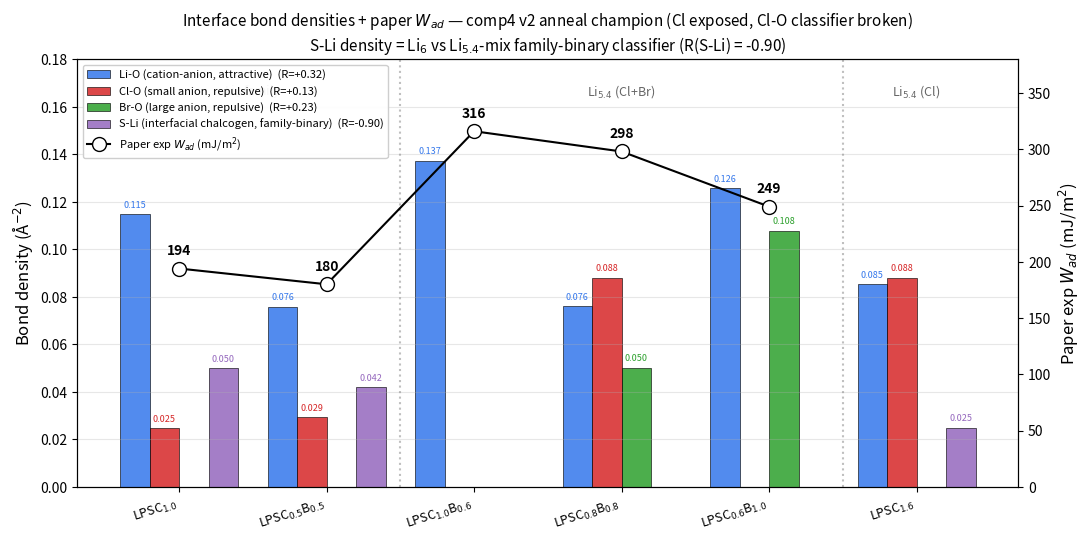

Generate this figure with matplotlib:
"""Phase 2a v13 — 4-bond density (Li-O / Cl-O / Br-O / S-Li) at gap_eq.

Extension of plot_bond_densities_v9 with S-Li bar added. Both Cl-O and S-Li
are family-binary classifiers (Li6 has S-Li > 0, Li5.4 mix has S-Li = 0).

v15 data (gap_eq, 36-reg mean, KISTI 2026-05-10 — comp4 = v2 anneal champion):
- v1_REDO and v2 give IDENTICAL S-Li per comp (comp4's surface change didn't
  involve S-Li bonds in either case)

Outputs:
  bond_density_4bond_with_wad.{pdf,png}   4 bonds + paper Wad overlay
  bond_density_4bond_summary.csv          per-comp + R values

Run: python3 tools/plot_bond_densities_v13_4bond.py
"""
from pathlib import Path
import matplotlib
matplotlib.use('Agg')
import matplotlib.pyplot as plt
import numpy as np

OUT_DIR = Path("output/comp4_v2_adhesion/figures"); OUT_DIR.mkdir(parents=True, exist_ok=True)

ALL_COMPS = ['comp1', 'comp2', 'comp3', 'comp4', 'comp5', 'modelC']
PAPER_COMPS = ['comp1', 'comp2', 'comp3', 'comp4', 'comp5']
PAPER_EXP = {'comp1': 194, 'comp2': 180, 'comp3': 316, 'comp4': 298, 'comp5': 249}

# v15 results (KISTI phase2a_v15_v2_results/results.json comp4 = v2 anneal champion)
# Other comps unchanged from v1_REDO (verified identical via fair comparison).
BOND_DATA = {
    'comp1':  {'Li-O': 0.1147, 'Cl-O': 0.0247, 'Br-O': 0.0000, 'S-Li': 0.04995},
    'comp2':  {'Li-O': 0.0759, 'Cl-O': 0.0292, 'Br-O': 0.0000, 'S-Li': 0.04189},
    'comp3':  {'Li-O': 0.1372, 'Cl-O': 0.0000, 'Br-O': 0.0000, 'S-Li': 0.00000},
    'comp4':  {'Li-O': 0.0761, 'Cl-O': 0.0881, 'Br-O': 0.0502, 'S-Li': 0.00000},  # v2 anneal champion
    'comp5':  {'Li-O': 0.1256, 'Cl-O': 0.0000, 'Br-O': 0.1078, 'S-Li': 0.00000},
    'modelC': {'Li-O': 0.0853, 'Cl-O': 0.0881, 'Br-O': 0.0000, 'S-Li': 0.02494},
}

LABELS_SHORT = {
    'comp1':  r'LPSC$_{1.0}$',     'comp2':  r'LPSC$_{0.5}$B$_{0.5}$',
    'comp3':  r'LPSC$_{1.0}$B$_{0.6}$', 'comp4':  r'LPSC$_{0.8}$B$_{0.8}$',
    'comp5':  r'LPSC$_{0.6}$B$_{1.0}$', 'modelC': r'LPSC$_{1.6}$',
}
BOND_COLORS = {'Li-O': '#3477eb', 'Cl-O': '#d62728', 'Br-O': '#2ca02c', 'S-Li': '#9467bd'}
BOND_LABELS = {
    'Li-O': r'Li-O (cation-anion, attractive)',
    'Cl-O': r'Cl-O (small anion, repulsive)',
    'Br-O': r'Br-O (large anion, repulsive)',
    'S-Li': r'S-Li (interfacial chalcogen, family-binary)',
}

plt.rcParams.update({
    'font.size': 11, 'axes.labelsize': 12, 'axes.titlesize': 11,
    'xtick.labelsize': 9, 'ytick.labelsize': 10, 'legend.fontsize': 8,
    'figure.dpi': 150, 'savefig.dpi': 300, 'savefig.bbox': 'tight',
})


def pearson(x, y):
    x, y = np.asarray(x, float), np.asarray(y, float)
    if x.std() == 0 or y.std() == 0:
        return float('nan')
    return float(np.corrcoef(x, y)[0, 1])


def main():
    # CSV
    csv_path = OUT_DIR / "bond_density_4bond_summary.csv"
    with open(csv_path, 'w') as f:
        f.write("comp,formula,Li-O,Cl-O,Br-O,S-Li,paper_Wad_mJ_m2\n")
        for c in ALL_COMPS:
            d = BOND_DATA[c]
            pe = PAPER_EXP.get(c, '')
            f.write(f"{c},{LABELS_SHORT[c]},{d['Li-O']:.5f},{d['Cl-O']:.5f},"
                    f"{d['Br-O']:.5f},{d['S-Li']:.5f},{pe}\n")
    print(f"  saved {csv_path}")

    # Compute R values (paper comps only, n=5)
    R = {}
    for bond in ['Li-O', 'Cl-O', 'Br-O', 'S-Li']:
        x = [BOND_DATA[c][bond] for c in PAPER_COMPS]
        y = [PAPER_EXP[c] for c in PAPER_COMPS]
        R[bond] = pearson(x, y)

    # ── Figure: 4 bonds × 6 comps + paper Wad overlay ──
    fig, ax = plt.subplots(figsize=(11, 5.5))
    x = np.arange(len(ALL_COMPS))
    width = 0.20
    bonds = ['Li-O', 'Cl-O', 'Br-O', 'S-Li']
    for i, bond in enumerate(bonds):
        vals = [BOND_DATA[c][bond] for c in ALL_COMPS]
        offset = (i - 1.5) * width
        bars = ax.bar(x + offset, vals, width, color=BOND_COLORS[bond],
                       label=f"{BOND_LABELS[bond]}  (R={R[bond]:+.2f})",
                       edgecolor='k', linewidth=0.5, alpha=0.85)
        for j, v in enumerate(vals):
            if v > 0.005:
                ax.text(x[j] + offset, v + 0.002, f'{v:.3f}',
                        ha='center', va='bottom', fontsize=6.5,
                        color=BOND_COLORS[bond])
    ax.set_xticks(x)
    ax.set_xticklabels([LABELS_SHORT[c] for c in ALL_COMPS], rotation=18, ha='right')
    ax.set_ylabel(r'Bond density (Å$^{-2}$)')
    ax.set_ylim(0, 0.18)
    ax.grid(axis='y', alpha=0.3)
    # Family separators
    ax.axvline(1.5, color='gray', linestyle=':', alpha=0.5)
    ax.axvline(4.5, color='gray', linestyle=':', alpha=0.5)
    ax.text(0.5, 0.165, 'Li$_6$ family',  ha='center', fontsize=9, alpha=0.6, fontstyle='italic')
    ax.text(3.0, 0.165, 'Li$_{5.4}$ (Cl+Br)', ha='center', fontsize=9, alpha=0.6, fontstyle='italic')
    ax.text(5.0, 0.165, 'Li$_{5.4}$ (Cl)', ha='center', fontsize=9, alpha=0.6, fontstyle='italic')

    # paper Wad on secondary axis
    ax2 = ax.twinx()
    yWad = [PAPER_EXP.get(c, np.nan) for c in ALL_COMPS]
    ax2.plot(x, yWad, 'ko-', mfc='white', ms=10, lw=1.5,
             label=r'Paper exp $W_{ad}$ (mJ/m$^2$)', zorder=10)
    for i, (c, y) in enumerate(zip(ALL_COMPS, yWad)):
        if not np.isnan(y):
            ax2.text(i, y + 12, f'{int(y)}', ha='center',
                     fontsize=10, fontweight='bold')
    ax2.set_ylabel(r'Paper exp $W_{ad}$ (mJ/m$^2$)')
    ax2.set_ylim(0, 380)

    ax.set_title('Interface bond densities + paper $W_{ad}$ — comp4 v2 anneal champion '
                 '(Cl exposed, Cl-O classifier broken)\n'
                 'S-Li density = Li$_6$ vs Li$_{5.4}$-mix family-binary classifier '
                 f'(R(S-Li) = {R["S-Li"]:+.2f})')

    # Combined legend
    h1, l1 = ax.get_legend_handles_labels()
    h2, l2 = ax2.get_legend_handles_labels()
    ax.legend(h1 + h2, l1 + l2, loc='upper left', fontsize=8, framealpha=0.95, ncol=1)

    fig.tight_layout()
    fig.savefig(OUT_DIR / "bond_density_4bond_with_wad.pdf")
    fig.savefig(OUT_DIR / "bond_density_4bond_with_wad.png")
    plt.close()
    print(f"  saved bond_density_4bond_with_wad.{{pdf,png}}")

    # Console summary
    print(f"\n--- Per-comp 4-bond densities (gap_eq, 36-reg mean) ---")
    print(f"{'comp':<8} {'paper':>6} {'Li-O':>7} {'Cl-O':>7} {'Br-O':>7} {'S-Li':>7}")
    for c in ALL_COMPS:
        pe = PAPER_EXP.get(c, '—')
        d = BOND_DATA[c]
        print(f"{c:<8} {str(pe):>6} {d['Li-O']:>7.4f} {d['Cl-O']:>7.4f} "
              f"{d['Br-O']:>7.4f} {d['S-Li']:>7.4f}")
    print(f"\n--- Pearson R vs paper Wad (n=5 paper comps) ---")
    for b in bonds:
        flag = "⭐" if abs(R[b]) > 0.9 else "+" if abs(R[b]) > 0.7 else ""
        print(f"  R({b:<5}) = {R[b]:+.4f}  {flag}")


if __name__ == '__main__':
    main()
